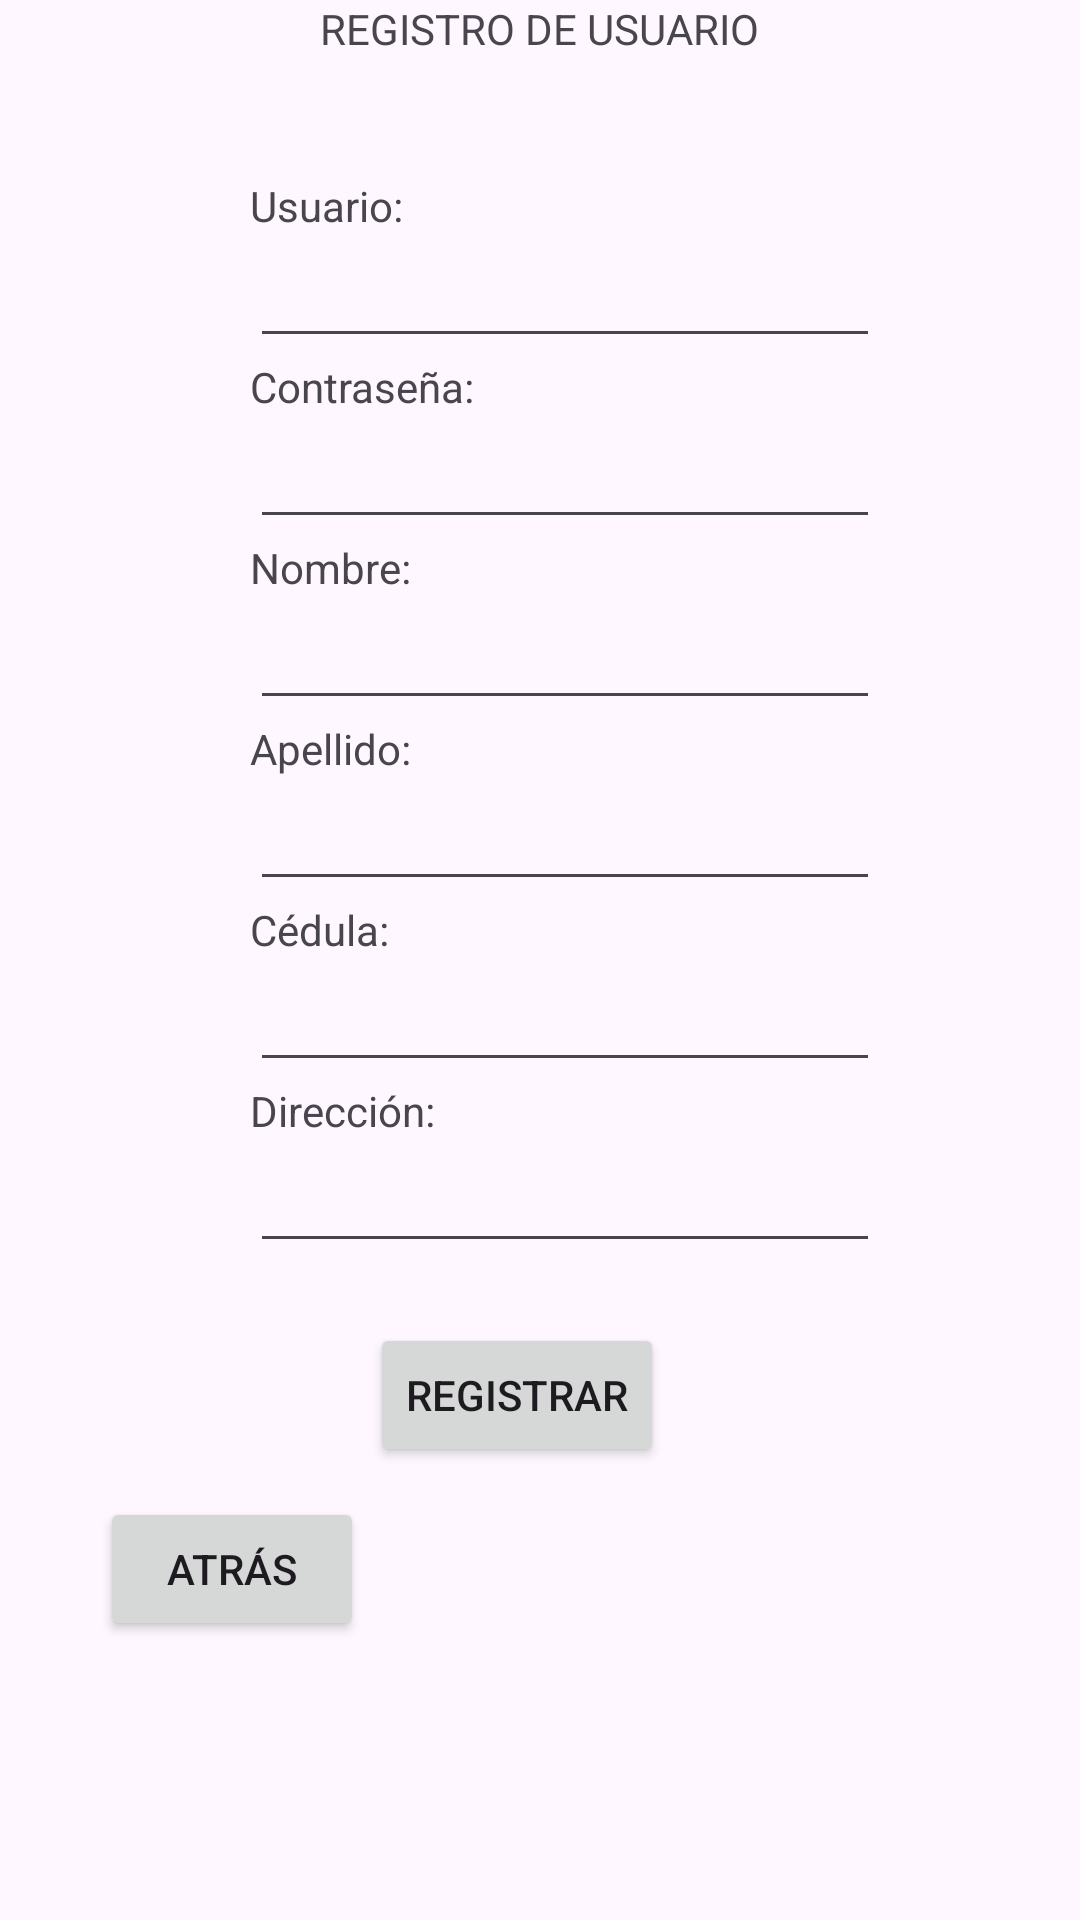

Here is an Android app screen rendered from its layout file. Give the layout XML and the strings, colors and styles it references.
<!-- AndroidManifest.xml: application theme Theme.Ticket_Premium_movil -->
<!-- res/layout/activity_register.xml -->
<?xml version="1.0" encoding="utf-8"?>
<LinearLayout xmlns:android="http://schemas.android.com/apk/res/android"
    xmlns:app="http://schemas.android.com/apk/res-auto"
    xmlns:tools="http://schemas.android.com/tools"
    android:layout_width="match_parent"
    android:layout_height="match_parent"
    android:orientation="vertical">

    <TextView
        android:id="@+id/textView4"
        android:layout_width="wrap_content"
        android:layout_height="wrap_content"
        android:text="REGISTRO DE USUARIO"
        android:layout_marginLeft="320px"
        />

    <TextView
        android:id="@+id/textView5"
        android:layout_width="wrap_content"
        android:layout_height="wrap_content"
        android:text="Usuario:"
        android:layout_marginTop="120px"
        android:layout_marginLeft="250px"/>
    <EditText
        android:id="@+id/txtUsernameRegistro"
        android:layout_width="wrap_content"
        android:layout_height="wrap_content"
        android:ems="10"
        android:inputType="text"
        android:layout_marginLeft="250px"
        />

    <TextView
        android:id="@+id/textView6"
        android:layout_width="wrap_content"
        android:layout_height="wrap_content"
        android:text="Contraseña:"
        android:layout_marginLeft="250px"/>
    <EditText
        android:id="@+id/txtPasswordRegistro"
        android:layout_width="wrap_content"
        android:layout_height="wrap_content"
        android:ems="10"
        android:inputType="textPassword"
        android:layout_marginLeft="250px"/>

    <TextView
        android:id="@+id/textView7"
        android:layout_width="wrap_content"
        android:layout_height="wrap_content"
        android:text="Nombre:"
        android:layout_marginLeft="250px"/>
    <EditText
        android:id="@+id/txtNombreRegistro"
        android:layout_width="wrap_content"
        android:layout_height="wrap_content"
        android:ems="10"
        android:inputType="text"
        android:layout_marginLeft="250px"
         />

    <TextView
        android:id="@+id/textView8"
        android:layout_width="wrap_content"
        android:layout_height="wrap_content"
        android:text="Apellido:"
        android:layout_marginLeft="250px"/>
    <EditText
        android:id="@+id/txtApellidoRegistro"
        android:layout_width="wrap_content"
        android:layout_height="wrap_content"
        android:ems="10"
        android:inputType="text"
        android:layout_marginLeft="250px"
         />

    <TextView
        android:id="@+id/textView9"
        android:layout_width="wrap_content"
        android:layout_height="wrap_content"
        android:text="Cédula:"
        android:layout_marginLeft="250px"/>
    <EditText
        android:id="@+id/txtCedulaRegistro"
        android:layout_width="wrap_content"
        android:layout_height="wrap_content"
        android:ems="10"
        android:inputType="text"
        android:layout_marginLeft="250px"
         />

    <TextView
        android:id="@+id/textView10"
        android:layout_width="wrap_content"
        android:layout_height="wrap_content"
        android:text="Dirección:"
        android:layout_marginLeft="250px"/>
    <EditText
        android:id="@+id/txtDireccionRegistro"
        android:layout_width="wrap_content"
        android:layout_height="wrap_content"
        android:ems="10"
        android:inputType="text"
        android:layout_marginLeft="250px"
         />

    <Button
        android:id="@+id/btnRegistrarUsuario"
        android:layout_width="wrap_content"
        android:layout_height="wrap_content"
        android:text="Registrar"
        app:layout_constraintBottom_toBottomOf="parent"
        app:layout_constraintEnd_toEndOf="parent"
        app:layout_constraintStart_toStartOf="parent"
        app:layout_constraintTop_toBottomOf="@+id/txtDireccionRegistro"
        android:layout_marginTop="60px"
        android:layout_marginLeft="370px"/>

    <Button
        android:id="@+id/btnAtrasRegistro"
        android:layout_width="wrap_content"
        android:layout_height="wrap_content"
        android:text="Atrás"
        android:layout_marginLeft="100px"
        android:layout_marginTop="30px"/>


</LinearLayout>
<!-- resources referenced by this layout -->
<resources>
  <style name="Theme.Ticket_Premium_movil" parent="Base.Theme.Ticket_Premium_movil" />
  <style name="Base.Theme.Ticket_Premium_movil" parent="Theme.Material3.DayNight.NoActionBar">
          
          
      </style>
</resources>
